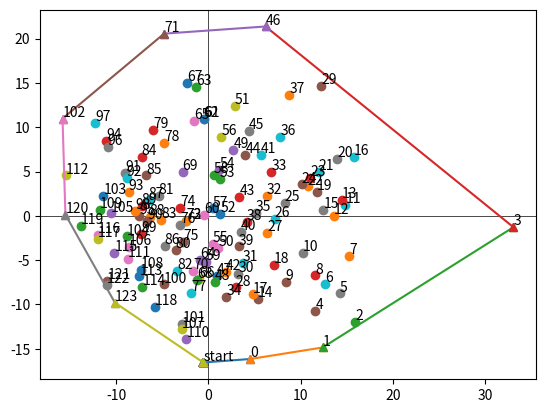

Python code for this plot:
# [redacted]

import math, time
import matplotlib.pyplot as plt
from random import randint
import numpy.random as npr


def getVec(a,b):
	# Returns 1D array (vector) from a -> b
	x_comp = b[0] - a[0]
	y_comp = b[1] - a[1]
	return (x_comp,y_comp)

def mag(v):
	return math.sqrt(v[0]**2 + v[1]**2)

def cross(v1,v2):
	return v1[0]*v2[1] - v1[1]*v2[0]

def isleft(a,b,origin):
	# test if a is to the left of b
	A = getVec(origin,a)
	B = getVec(origin,b)
	crossPod = cross(A,B) 
	if crossPod > 0:
		return False
	elif crossPod < 0:
		return True
	elif crossPod == 0:
		if mag(A) > mag(B):
			return False
		else:
			return True

def sortByAngle(pList,origin):
	# origin is a point
	# points is array of points
	out = [pList.pop(0)]
	for dot in pList:
		Left = False
		spot = -1
		while Left == False:
			spot += 1
			if spot > (len(out)-1):
				Left = True
			else:
				Left = isleft(dot,out[spot],origin)
		out[spot:spot] = [dot]
	return out[::-1]

def ccw(p,c,n):
	v1 = getVec(p,c)
	v2 = getVec(p,n)
	if cross(v1,v2) >= 0:
		return True
	else:
		return False

def hull(points):	
	tic = time.time()
	## Get start point, lowest y and corresponding x
	start = points[0]
	ind = 0
	for i in range(1,len(points)):
		if points[i][1] < start[1]:
			start = points[i]
			ind = i
		elif points[i][1] == start[1]:
			if points[i][0] < start[0]:
				start = points[i]
				ind = i
	points.pop(ind)

	## Sort by polar angle
	angleSorted = sortByAngle(points,start)
	storage = angleSorted.copy()

	## Calculate the path
	path = [start,angleSorted.pop(0),angleSorted.pop(0)]
	if not ccw(path[0],path[1],path[2]):
		path.pop(1)
	while angleSorted:
		path.append(angleSorted.pop(0))
		while not ccw(path[-3],path[-2],path[-1]):
			path.pop(-2)	

	## Calculate time taken
	elapsed = time.time() - tic

	## Draw the diagram
	chart = plt.figure()
	plt.axhline(0,color="black",linewidth=.5)
	plt.axvline(0,color="black",linewidth=.5)
	pathInd = ["start"]
	for node in range(0,len(storage)):
		if storage[node] in path:
			pathInd.append(node)
		else:
			plt.plot(storage[node][0],storage[node][1],"o")
		plt.annotate(str(node),xy=(storage[node][0],storage[node][1]+.25))
		plt.plot(start[0],start[1],"^")
	plt.annotate("start",xy=(start[0],start[1]+.25))
	for i in range(0,len(path)):
		if i == len(path)-1:
			j = 0
		else:
			j = i+1
		plt.plot([path[i][0],path[j][0]],[path[i][1],path[j][1]],marker="^")	
	
	## Report Results
	#print("Path: ",path)
	print("PathInd: ",pathInd)
	print("Length: ",len(pathInd))
	print("Time: ",elapsed)
	plt.show()

def genPoint(low,high):
	x = randint(low,high)
	y = randint(low,high)
	return (x,y)

def genPointArr(low,high,size):
	pointArr = []
	while len(pointArr) < size:
		pointArr.append(genPoint(low,high))
	return pointArr

def getNormalArr(mu,sigma,size):
	a = npr.normal(mu,sigma,(size,2))
	out = []
	for coord in a:
		out.append((coord[0],coord[1]))
	return out

def main():
	#s = 75
	#l = -25
	#h = 125
	#arr = genPointArr(l,h,s)
	m = 0
	sd = 8
	s = 125
	arr = getNormalArr(m,sd,s)
	hull(arr)

if __name__ == "__main__":
	main()



